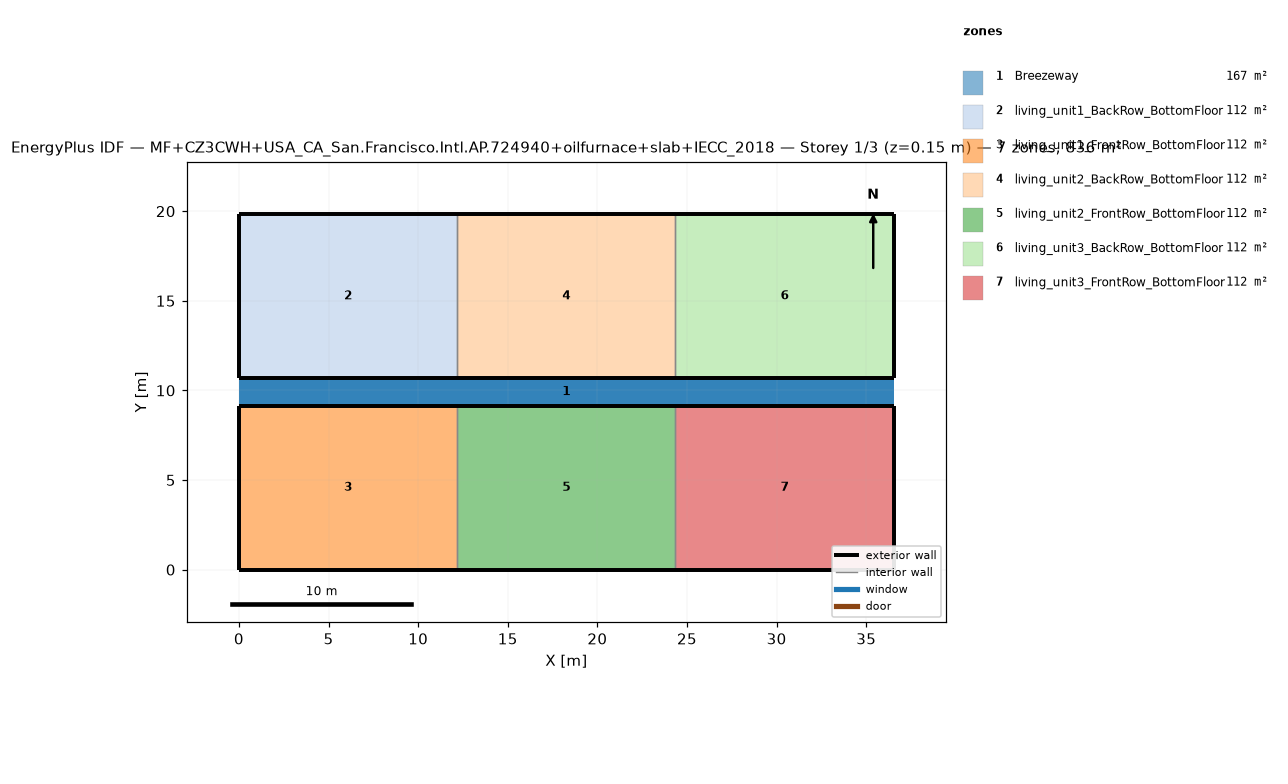
=== STOREY PLAN SPEC (per zone: floor XY polygon, exterior-wall plan segments, windows/doors) ===
zone 1: Breezeway  (167.0 m²)
  floor: (36.54, 9.16) (0.00, 9.16) (0.00, 10.68) (36.54, 10.68)
  floor: (36.54, 9.16) (0.00, 9.16) (0.00, 10.68) (36.54, 10.68)
  floor: (36.54, 9.16) (0.00, 9.16) (0.00, 10.68) (36.54, 10.68)
zone 2: living_unit1_BackRow_BottomFloor  (111.5 m²)
  floor: (12.18, 10.68) (0.00, 10.68) (0.00, 19.84) (12.18, 19.84)
  exterior wall: (0.00, 10.68) – (12.18, 10.68)  [12.2 m]
  exterior wall: (12.18, 19.84) – (0.00, 19.84)  [12.2 m]
  exterior wall: (0.00, 19.84) – (0.00, 10.68)  [9.2 m]
  interior walls: 1
zone 3: living_unit1_FrontRow_BottomFloor  (111.5 m²)
  floor: (12.18, 0.00) (0.00, 0.00) (0.00, 9.16) (12.18, 9.16)
  exterior wall: (0.00, 0.00) – (12.18, 0.00)  [12.2 m]
  exterior wall: (12.18, 9.16) – (0.00, 9.16)  [12.2 m]
  exterior wall: (0.00, 9.16) – (0.00, 0.00)  [9.2 m]
  interior walls: 1
zone 4: living_unit2_BackRow_BottomFloor  (111.5 m²)
  floor: (24.36, 10.68) (12.18, 10.68) (12.18, 19.84) (24.36, 19.84)
  exterior wall: (12.18, 10.68) – (24.36, 10.68)  [12.2 m]
  exterior wall: (24.36, 19.84) – (12.18, 19.84)  [12.2 m]
  interior walls: 2
zone 5: living_unit2_FrontRow_BottomFloor  (111.5 m²)
  floor: (24.36, 0.00) (12.18, 0.00) (12.18, 9.16) (24.36, 9.16)
  exterior wall: (12.18, 0.00) – (24.36, 0.00)  [12.2 m]
  exterior wall: (24.36, 9.16) – (12.18, 9.16)  [12.2 m]
  interior walls: 2
zone 6: living_unit3_BackRow_BottomFloor  (111.5 m²)
  floor: (36.54, 10.68) (24.36, 10.68) (24.36, 19.84) (36.54, 19.84)
  exterior wall: (24.36, 10.68) – (36.54, 10.68)  [12.2 m]
  exterior wall: (36.54, 10.68) – (36.54, 19.84)  [9.2 m]
  exterior wall: (36.54, 19.84) – (24.36, 19.84)  [12.2 m]
  interior walls: 1
zone 7: living_unit3_FrontRow_BottomFloor  (111.5 m²)
  floor: (36.54, 0.00) (24.36, 0.00) (24.36, 9.16) (36.54, 9.16)
  exterior wall: (24.36, 0.00) – (36.54, 0.00)  [12.2 m]
  exterior wall: (36.54, 0.00) – (36.54, 9.16)  [9.2 m]
  exterior wall: (36.54, 9.16) – (24.36, 9.16)  [12.2 m]
  interior walls: 1

=== DERIVED (storey summary) ===
Building: MF+CZ3CWH+USA_CA_San.Francisco.Intl.AP.724940+oilfurnace+slab+IECC_2018
Storey: 1 of 3  (floor level z = 0.15 m)
Storey gross floor area: 836.2 m²
Zones on this storey: 7
  - Breezeway: floor 167.0 m²
  - living_unit1_BackRow_BottomFloor: floor 111.5 m²; exterior wall 33.5 m (86.9 m²); WWR 0.0%
  - living_unit1_FrontRow_BottomFloor: floor 111.5 m²; exterior wall 33.5 m (86.9 m²); WWR 0.0%
  - living_unit2_BackRow_BottomFloor: floor 111.5 m²; exterior wall 24.4 m (63.1 m²); WWR 0.0%
  - living_unit2_FrontRow_BottomFloor: floor 111.5 m²; exterior wall 24.4 m (63.1 m²); WWR 0.0%
  - living_unit3_BackRow_BottomFloor: floor 111.5 m²; exterior wall 33.5 m (86.9 m²); WWR 0.0%
  - living_unit3_FrontRow_BottomFloor: floor 111.5 m²; exterior wall 33.5 m (86.9 m²); WWR 0.0%
Zone adjacency (shared interzone walls):
  - living_unit1_BackRow_BottomFloor ↔ living_unit2_BackRow_BottomFloor
  - living_unit1_FrontRow_BottomFloor ↔ living_unit2_FrontRow_BottomFloor
  - living_unit2_BackRow_BottomFloor ↔ living_unit3_BackRow_BottomFloor
  - living_unit2_FrontRow_BottomFloor ↔ living_unit3_FrontRow_BottomFloor